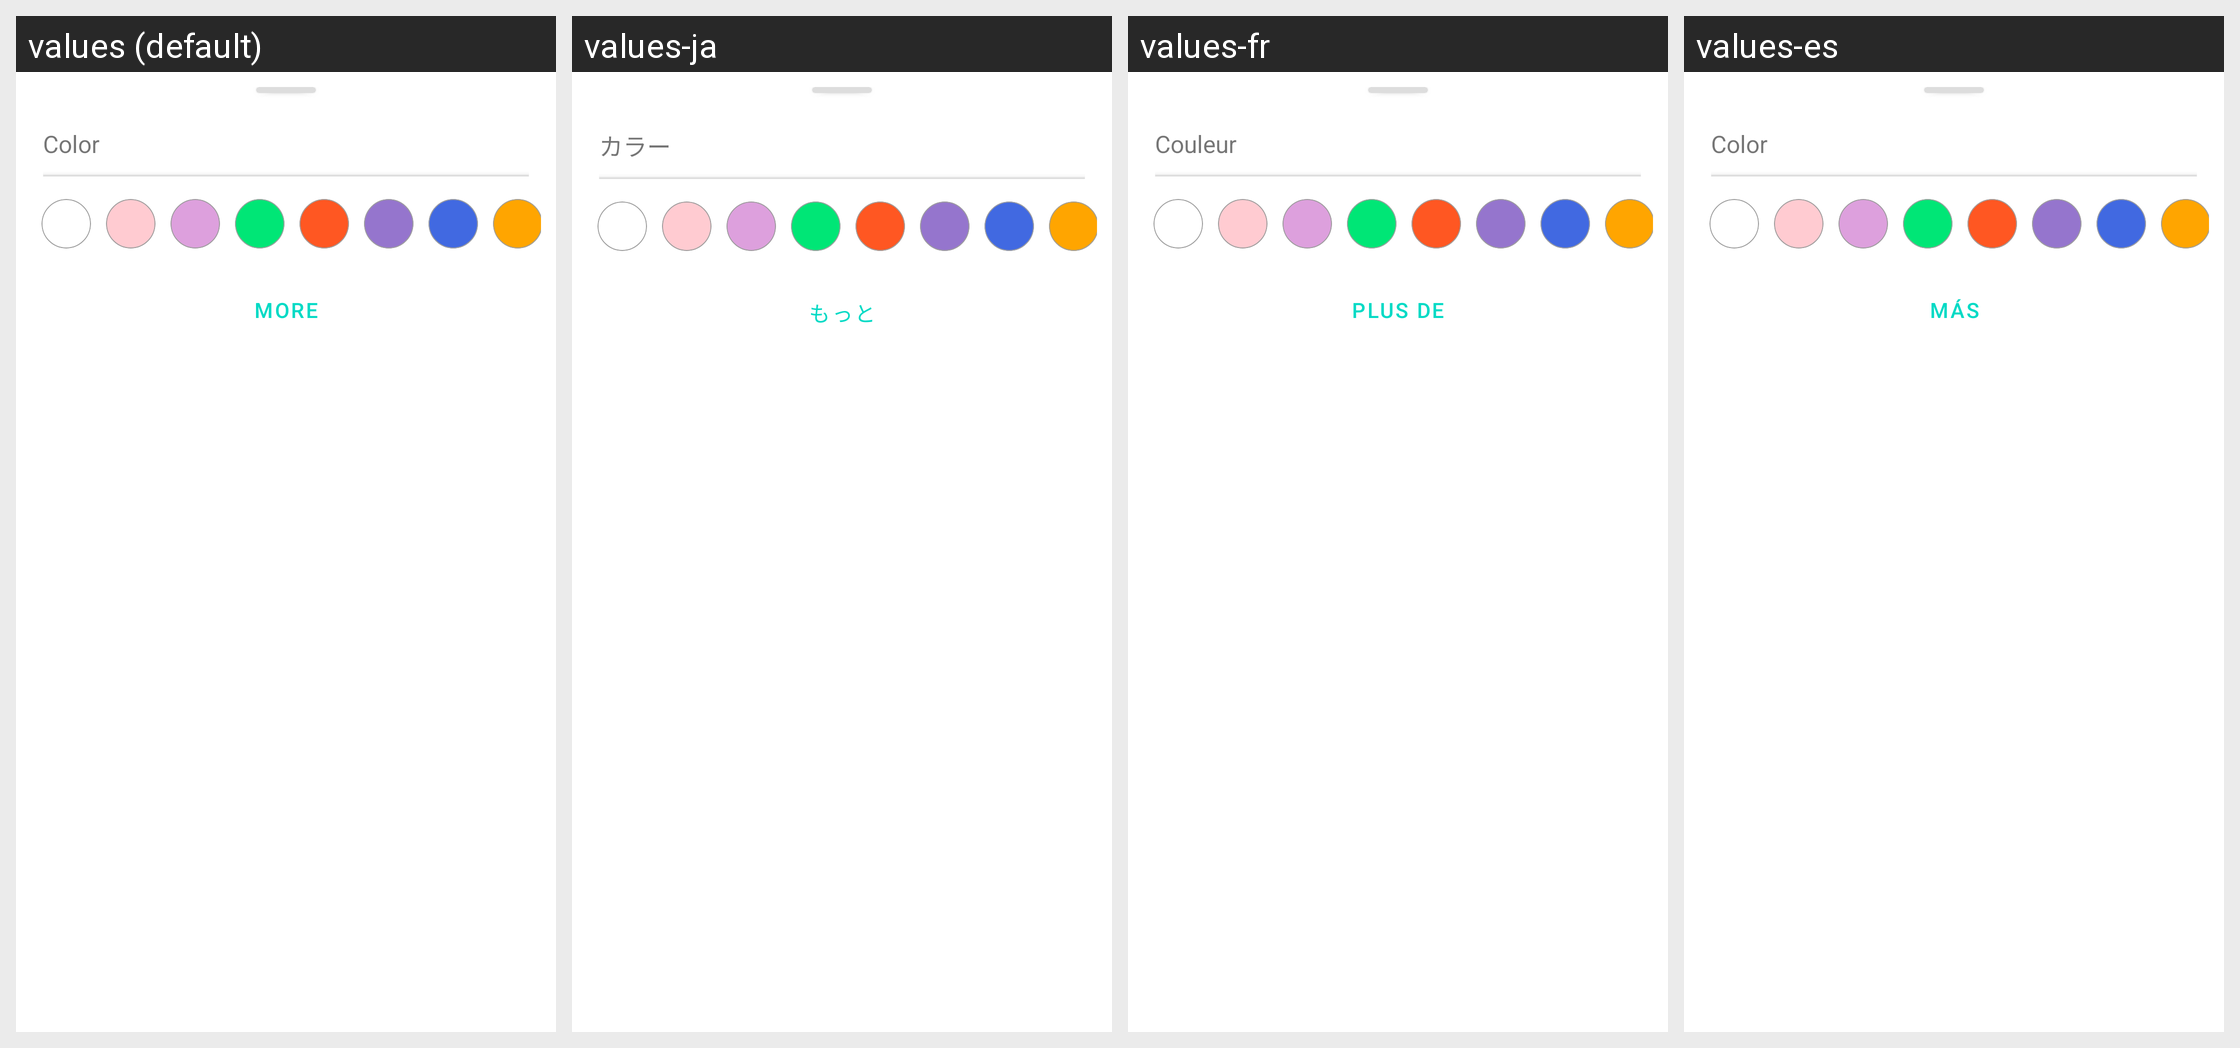

Here is an Android app screen in its default locale and in the app's own translations. Write out the translated-string differences for the strings that appear on this screen.
Android screen res/layout/add_color_dialog.xml rendered under 4 locales, left to right: values (default), values-ja, values-fr, values-es. Device: Nexus 5 (rendered at 1080×1920; each locale shown at half size, 540×960, under a caption strip naming it); theme Theme.Notefy.
Other locales in the repository, not shown: values-bn, values-hi, values-in, values-it, values-mr, values-pt, values-ru, values-ta, values-te, values-tr, values-zh.
Strings drawn on this screen, with the default value and each locale's value (text and hints the layout hard-codes, and strings that could not be matched under every locale, appear in the picture but are not listed):

color
  values: Color
  values-ja: カラー
  values-fr: Couleur
  values-es: Color

more
  values: More
  values-ja: もっと
  values-fr: Plus de
  values-es: Más
